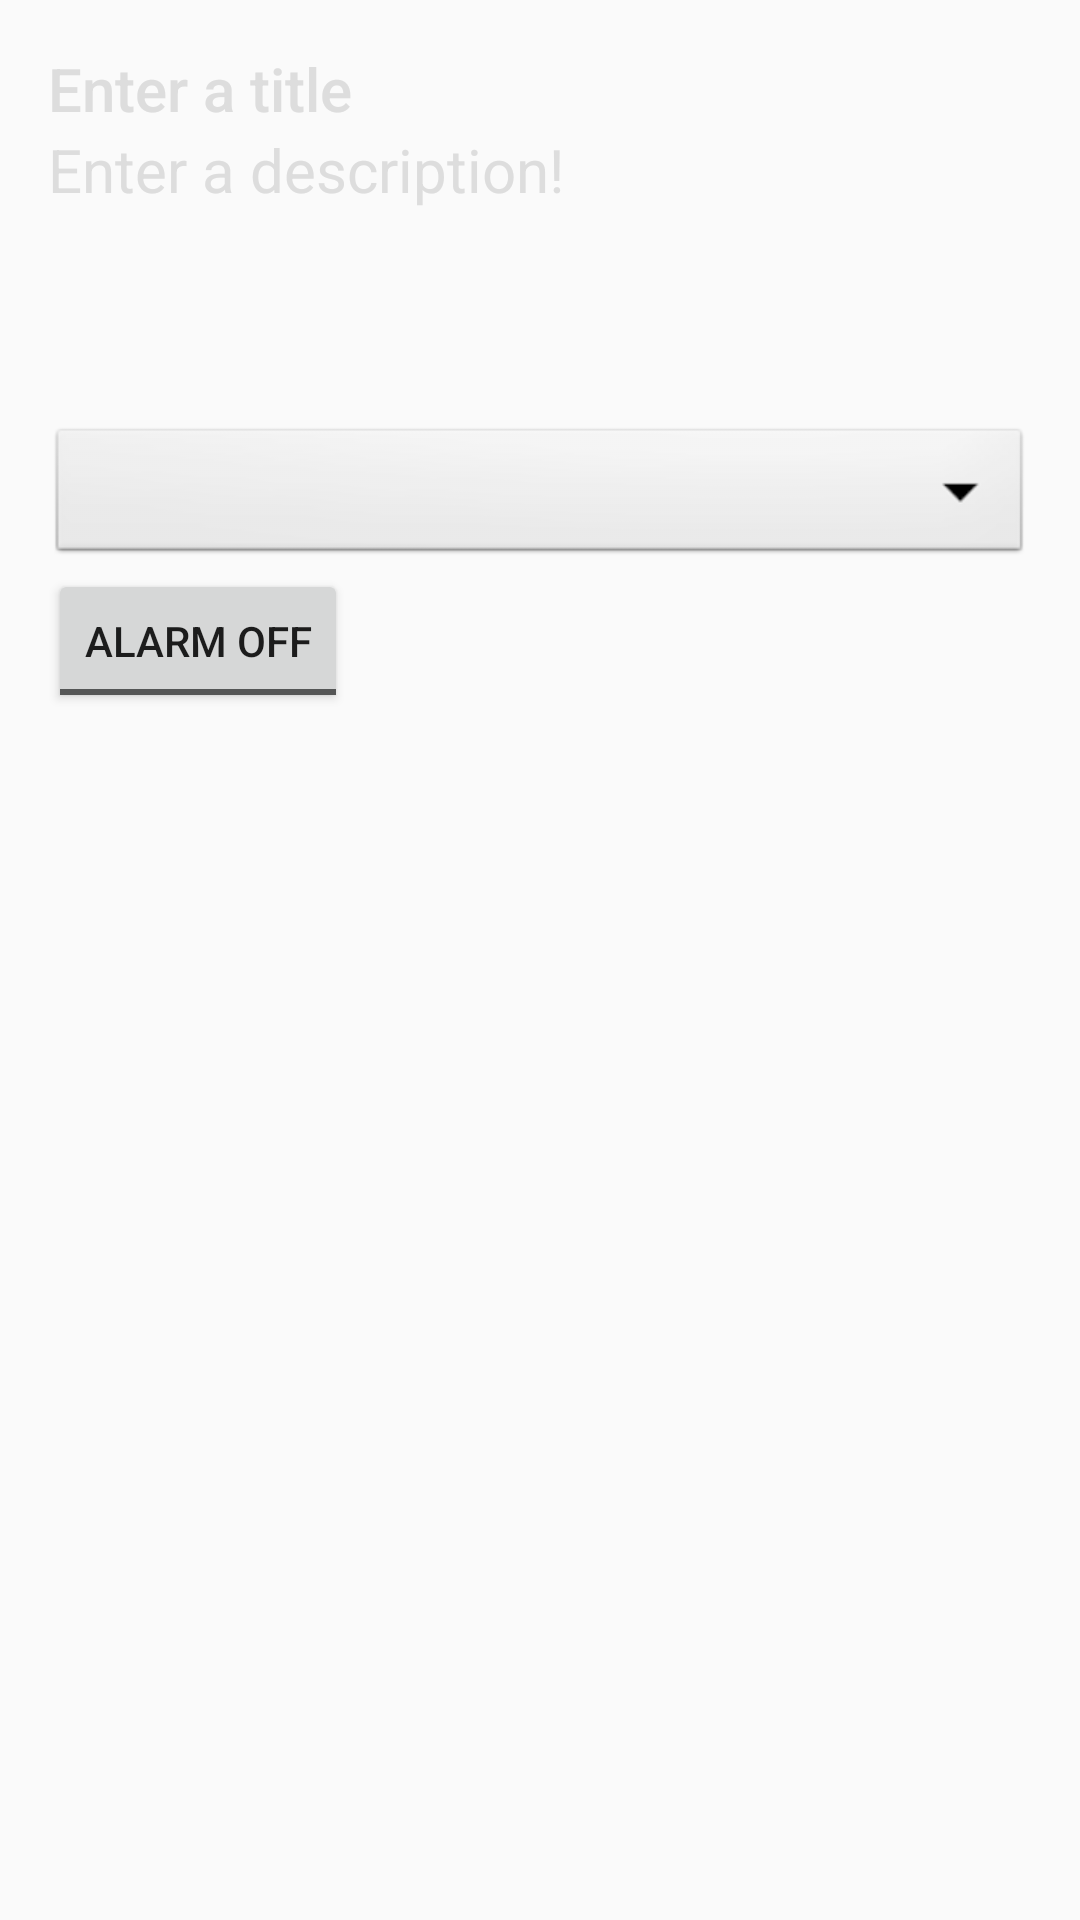

Produce the Android XML layout that renders to this screen, including the resource entries it uses.
<!-- AndroidManifest.xml: application theme AppTheme -->
<!-- res/layout/edit_dialog.xml -->
<?xml version="1.0" encoding="utf-8"?>
<ScrollView android:layout_width="fill_parent"
    android:layout_height="wrap_content"
    xmlns:android="http://schemas.android.com/apk/res/android">

    <LinearLayout
        android:layout_width="match_parent"
        android:layout_height="wrap_content"
        android:orientation="vertical"
        android:paddingLeft="@dimen/activity_margin"
        android:paddingTop="@dimen/activity_margin"
        android:paddingRight="@dimen/activity_margin">

        <RelativeLayout
            android:layout_width="match_parent"
            android:layout_height="wrap_content"
            android:layout_gravity="top">
            <ImageButton android:id="@+id/delete_entry_button"
                android:layout_height="wrap_content"
                android:layout_width="wrap_content"
                android:layout_alignParentEnd="true"
                android:src="@drawable/ic_action_delete"
                android:contentDescription="@string/delete"
                android:background="@null" />

            <EditText
                android:id="@+id/title_edit"
                android:layout_width="match_parent"
                android:layout_height="wrap_content"
                android:layout_alignParentStart="true"
                android:layout_toStartOf="@id/delete_entry_button"
                android:background="@android:color/transparent"
                android:gravity="top"
                android:hint="@string/hint_enter_title"
                android:inputType="textCapSentences|textMultiLine"
                android:maxLines="3"
                android:scrollbars="vertical"
                android:textColor="@color/note_list_text"
                android:textColorHint="@color/hint_enter_note"
                android:textSize="@dimen/input_new_note"
                android:fontFamily="sans-serif-medium"
                android:textStyle="normal"
                android:importantForAutofill="no"/>
        </RelativeLayout>

        <EditText
            android:id="@+id/description_edit"
            android:layout_width="match_parent"
            android:layout_height="wrap_content"
            android:background="@android:color/transparent"
            android:gravity="top"
            android:hint="@string/hint_enter_description"
            android:inputType="textCapSentences|textMultiLine"
            android:lines="4"
            android:textColor="@color/note_list_text"
            android:textColorHint="@color/hint_enter_note"
            android:textSize="@dimen/input_new_note"
            android:importantForAutofill="no" />

        <Spinner
            android:id="@+id/group_selection"
            android:layout_width="match_parent"
            android:layout_height="wrap_content"
            android:background="@android:drawable/btn_dropdown"
            android:padding="0dp"
            android:textColor="@color/note_list_text" />

        <RelativeLayout
            android:layout_width="match_parent"
            android:layout_height="wrap_content">

            <ToggleButton
                android:id="@+id/toggleAlarmButton"
                android:layout_width="wrap_content"
                android:layout_height="wrap_content"
                android:textOff="@string/alarm_off_label"
                android:textOn="@string/alarm_on_label" />

            <TextView
                android:id="@+id/alarmDateTextView"
                android:textSize="@dimen/input_new_note"
                android:layout_width="wrap_content"
                android:layout_height="wrap_content"
                android:layout_centerInParent="true"
                android:layout_toEndOf="@id/alarmTimeTextView"
                android:layout_marginLeft="@dimen/dimen_16"
                android:layout_marginRight="@dimen/dimen_16"
                android:visibility="gone"/>

            <TextView
                android:id="@+id/alarmTimeTextView"
                android:textSize="@dimen/input_new_note"
                android:layout_width="wrap_content"
                android:layout_height="wrap_content"
                android:layout_centerInParent="true"
                android:layout_toEndOf="@id/toggleAlarmButton"
                android:layout_marginLeft="@dimen/dimen_16"
                android:layout_marginRight="@dimen/dimen_16"
                android:visibility="gone"/>
        </RelativeLayout>

    </LinearLayout>
</ScrollView>
<!-- resources referenced by this layout -->
<resources>
  <color name="hint_enter_note">#89c3c3c3</color>
  <color name="note_list_text">#232323</color>
  <dimen name="activity_margin">16dp</dimen>
  <dimen name="dimen_16">16dp</dimen>
  <dimen name="input_new_note">20sp</dimen>
  <string name="alarm_off_label">Alarm off</string>
  <string name="alarm_on_label">Alarm on</string>
  <string name="delete">Delete</string>
  <string name="hint_enter_description">Enter a description!</string>
  <string name="hint_enter_title">Enter a title</string>
  <style name="AppTheme" parent="Theme.AppCompat.Light.DarkActionBar">
          
          <item name="colorPrimary">@color/colorPrimary</item>
          <item name="colorPrimaryDark">@color/colorPrimaryDark</item>
          <item name="colorAccent">@color/colorAccent</item>
      </style>
  <color name="colorPrimary">#008577</color>
  <color name="colorPrimaryDark">#00574B</color>
  <color name="colorAccent">#D81B60</color>
</resources>
